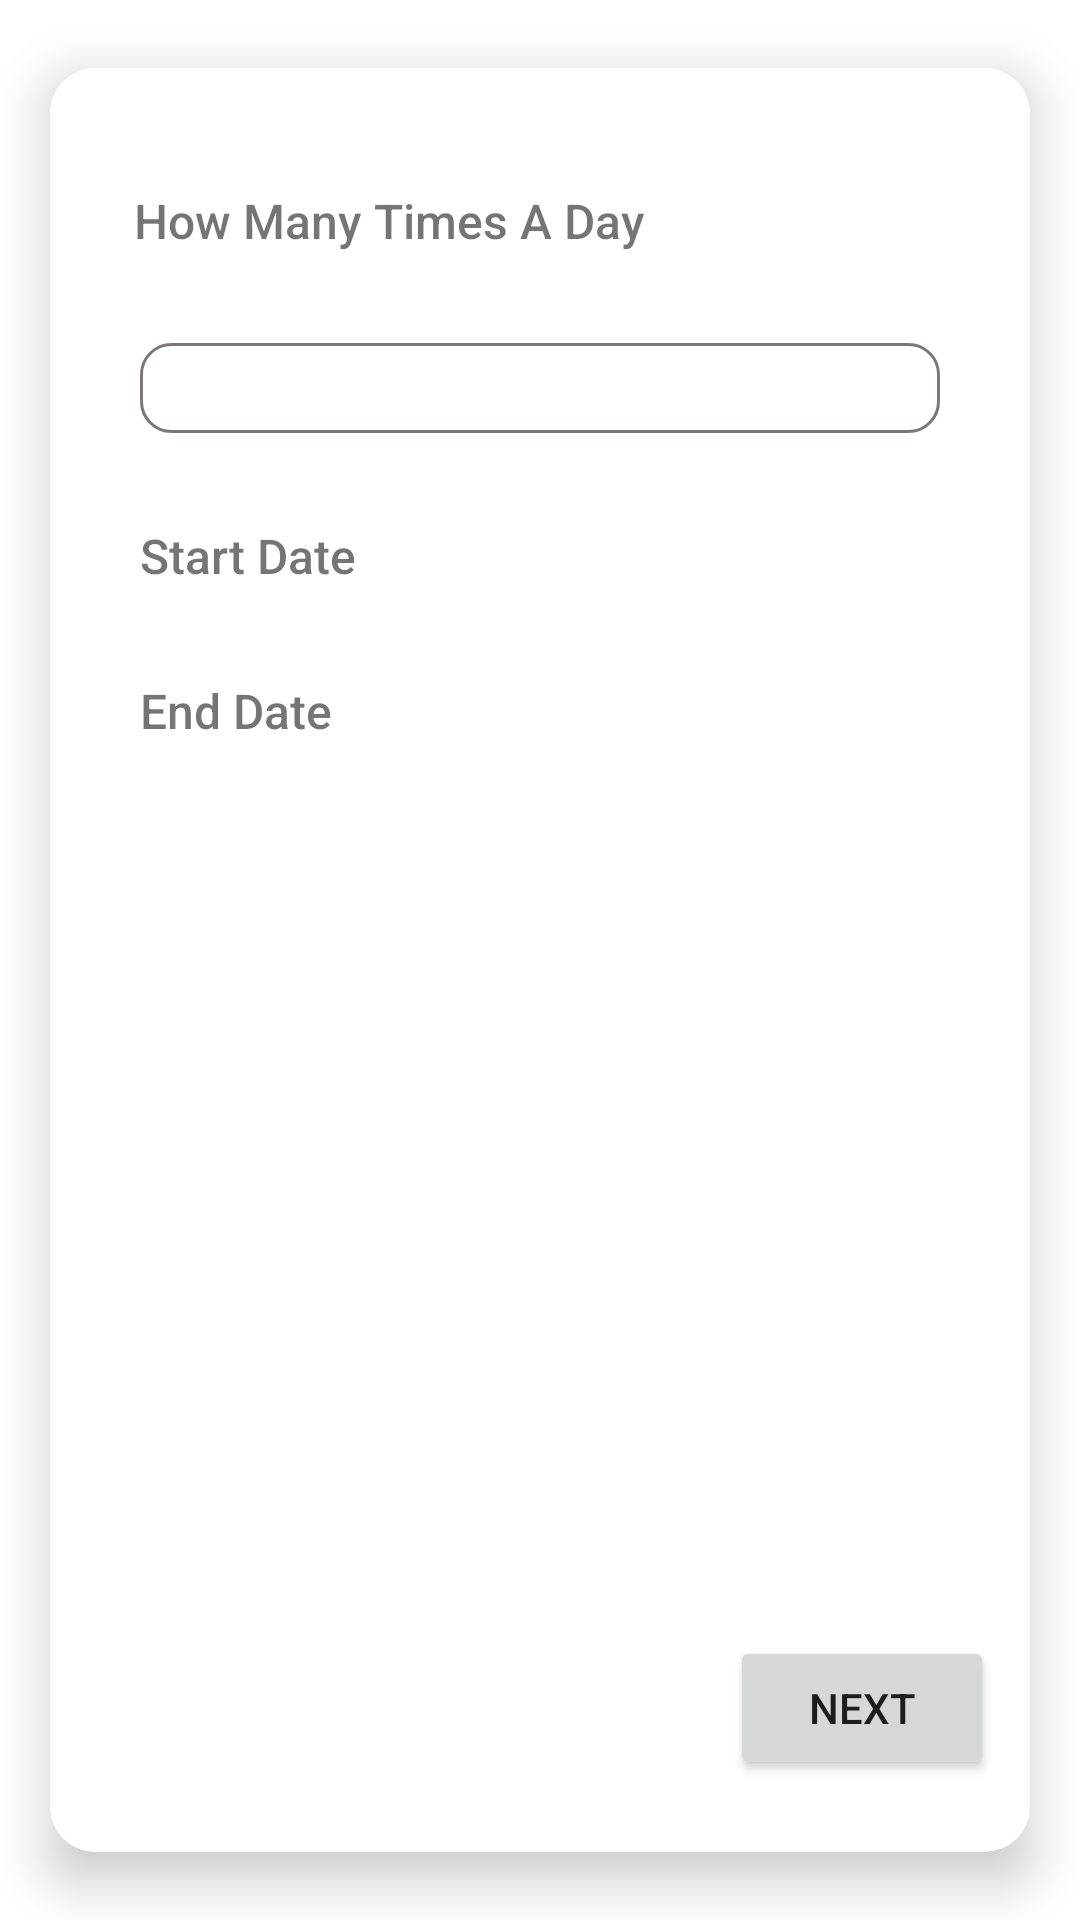

Reconstruct the res/layout file that produces this screen, plus the resources it refers to.
<!-- AndroidManifest.xml: application theme Theme.MedRed -->
<!-- res/layout/fragment_every_day.xml -->
<?xml version="1.0" encoding="utf-8"?>
<FrameLayout xmlns:android="http://schemas.android.com/apk/res/android"
    xmlns:app="http://schemas.android.com/apk/res-auto"
    xmlns:tools="http://schemas.android.com/tools"
    android:layout_width="match_parent"
    android:layout_height="match_parent"
    tools:context=".addmedication.view.EveryDayFragment">
    <androidx.cardview.widget.CardView
        android:layout_width="match_parent"
        android:layout_height="match_parent"
        app:cardCornerRadius="15dp"
        app:cardElevation="10dp"
        app:cardUseCompatPadding="true"
        app:cardBackgroundColor="@color/white"
        app:cardMaxElevation="12dp">
    <androidx.constraintlayout.widget.ConstraintLayout
        android:layout_width="match_parent"
        android:layout_height="match_parent">

        <TextView
            android:id="@+id/textView11"
            android:layout_width="wrap_content"
            android:layout_height="wrap_content"
            android:layout_marginStart="28dp"
            android:layout_marginTop="40dp"
            android:fontFamily="sans-serif-medium"
            android:text="@string/timesADay"
            android:textSize="16sp"
            app:layout_constraintStart_toStartOf="parent"
            app:layout_constraintTop_toTopOf="parent" />


        <Spinner
            android:id="@+id/doseSpinnerEV"
            android:layout_width="match_parent"
            android:layout_height="wrap_content"
            android:layout_margin="30dp"
            android:background="@drawable/custom_input"
            android:padding="15dp"
            android:textSize="16sp"
            app:layout_constraintEnd_toEndOf="parent"
            app:layout_constraintHorizontal_bias="0.099"
            app:layout_constraintStart_toStartOf="parent"
            app:layout_constraintTop_toBottomOf="@+id/textView11" />

        <TextView
            android:id="@+id/startDateClickEV"
            android:layout_width="wrap_content"
            android:layout_height="wrap_content"
            android:layout_margin="30dp"
            android:layout_marginTop="32dp"
            android:fontFamily="sans-serif-medium"
            android:text="@string/startDate"
            android:textSize="16sp"
            app:layout_constraintEnd_toStartOf="@+id/setStartEV"
            app:layout_constraintHorizontal_bias="0.0"
            app:layout_constraintStart_toStartOf="parent"
            app:layout_constraintTop_toBottomOf="@+id/doseSpinnerEV" />

        <TextView
            android:id="@+id/endDateClickEV"
            android:layout_width="wrap_content"
            android:layout_height="wrap_content"
            android:layout_margin="30dp"
            android:fontFamily="sans-serif-medium"
            android:text="@string/endDate"
            android:textSize="16sp"
            app:layout_constraintStart_toStartOf="parent"
            app:layout_constraintTop_toBottomOf="@+id/startDateClickEV" />

        <Button
            android:id="@+id/nextBtnEveryDay"
            android:layout_width="wrap_content"
            android:layout_height="wrap_content"
            android:layout_marginBottom="24dp"
            android:layout_marginTop="25dp"
            android:text="@string/next"
            app:layout_constraintBottom_toBottomOf="parent"
            app:layout_constraintEnd_toEndOf="parent"
            app:layout_constraintHorizontal_bias="0.95"
            app:layout_constraintStart_toStartOf="parent"
            app:layout_constraintTop_toBottomOf="@+id/setEndEV"
            app:layout_constraintVertical_bias="1.0" />

        <TextView
            android:id="@+id/setStartEV"
            android:layout_width="wrap_content"
            android:layout_height="wrap_content"
            android:layout_marginTop="32dp"
            android:layout_marginEnd="132dp"
            android:fontFamily="sans-serif-medium"
            android:textSize="14sp"
            android:visibility="invisible"
            app:layout_constraintEnd_toEndOf="parent"
            app:layout_constraintTop_toBottomOf="@+id/doseSpinnerEV" />

        <TextView
            android:id="@+id/setEndEV"
            android:layout_width="wrap_content"
            android:layout_height="wrap_content"
            android:layout_marginStart="84dp"
            android:layout_marginTop="32dp"
            android:fontFamily="sans-serif-medium"
            android:visibility="invisible"
            app:layout_constraintBottom_toBottomOf="@+id/endDateClickEV"
            app:layout_constraintStart_toEndOf="@+id/endDateClickEV"
            app:layout_constraintTop_toBottomOf="@+id/setStartEV"
            app:layout_constraintVertical_bias="1.0" />


    </androidx.constraintlayout.widget.ConstraintLayout>
    </androidx.cardview.widget.CardView>
</FrameLayout>
<!-- resources referenced by this layout -->
<resources>
  <color name="white">#FFFFFFFF</color>
  <!-- drawable custom_input (drawable) -->
  <?xml version="1.0" encoding="utf-8"?>
  <selector xmlns:android="http://schemas.android.com/apk/res/android">
      <item android:state_enabled="true" android:state_focused="true">
          <shape android:shape="rectangle">
              <solid android:color="@color/white"/>
              <corners android:radius="10dp"/>
              <stroke android:color="@color/grey" android:width="1dp"/>
          </shape>
      </item>
  
      <item android:state_enabled="true">
          <shape android:shape="rectangle">
              <solid android:color="@color/white"/>
              <corners android:radius="10dp"/>
              <stroke android:color="@color/grey" android:width="1dp"/>
          </shape>
  
  
      </item>
  
  
  
  </selector>
  <string name="endDate">End Date</string>
  <string name="next">next</string>
  <string name="startDate">Start Date</string>
  <string name="timesADay">How Many Times A Day</string>
  <style name="Theme.MedRed" parent="Theme.MaterialComponents.DayNight.NoActionBar">
          
          <item name="colorPrimary">#031BF4</item>
          <item name="colorPrimaryVariant">#000066</item>
          <item name="colorOnPrimary">@color/white</item>
          
          <item name="colorSecondary">@color/teal_200</item>
          <item name="colorSecondaryVariant">@color/teal_700</item>
          <item name="colorOnSecondary">@color/black</item>
          
          <item name="android:statusBarColor" tools:targetApi="l">?attr/colorPrimaryVariant</item>
          
  
      </style>
  <color name="grey">#7E7575</color>
  <color name="teal_200">#FF03DAC5</color>
  <color name="teal_700">#FF018786</color>
  <color name="black">#FF000000</color>
</resources>
